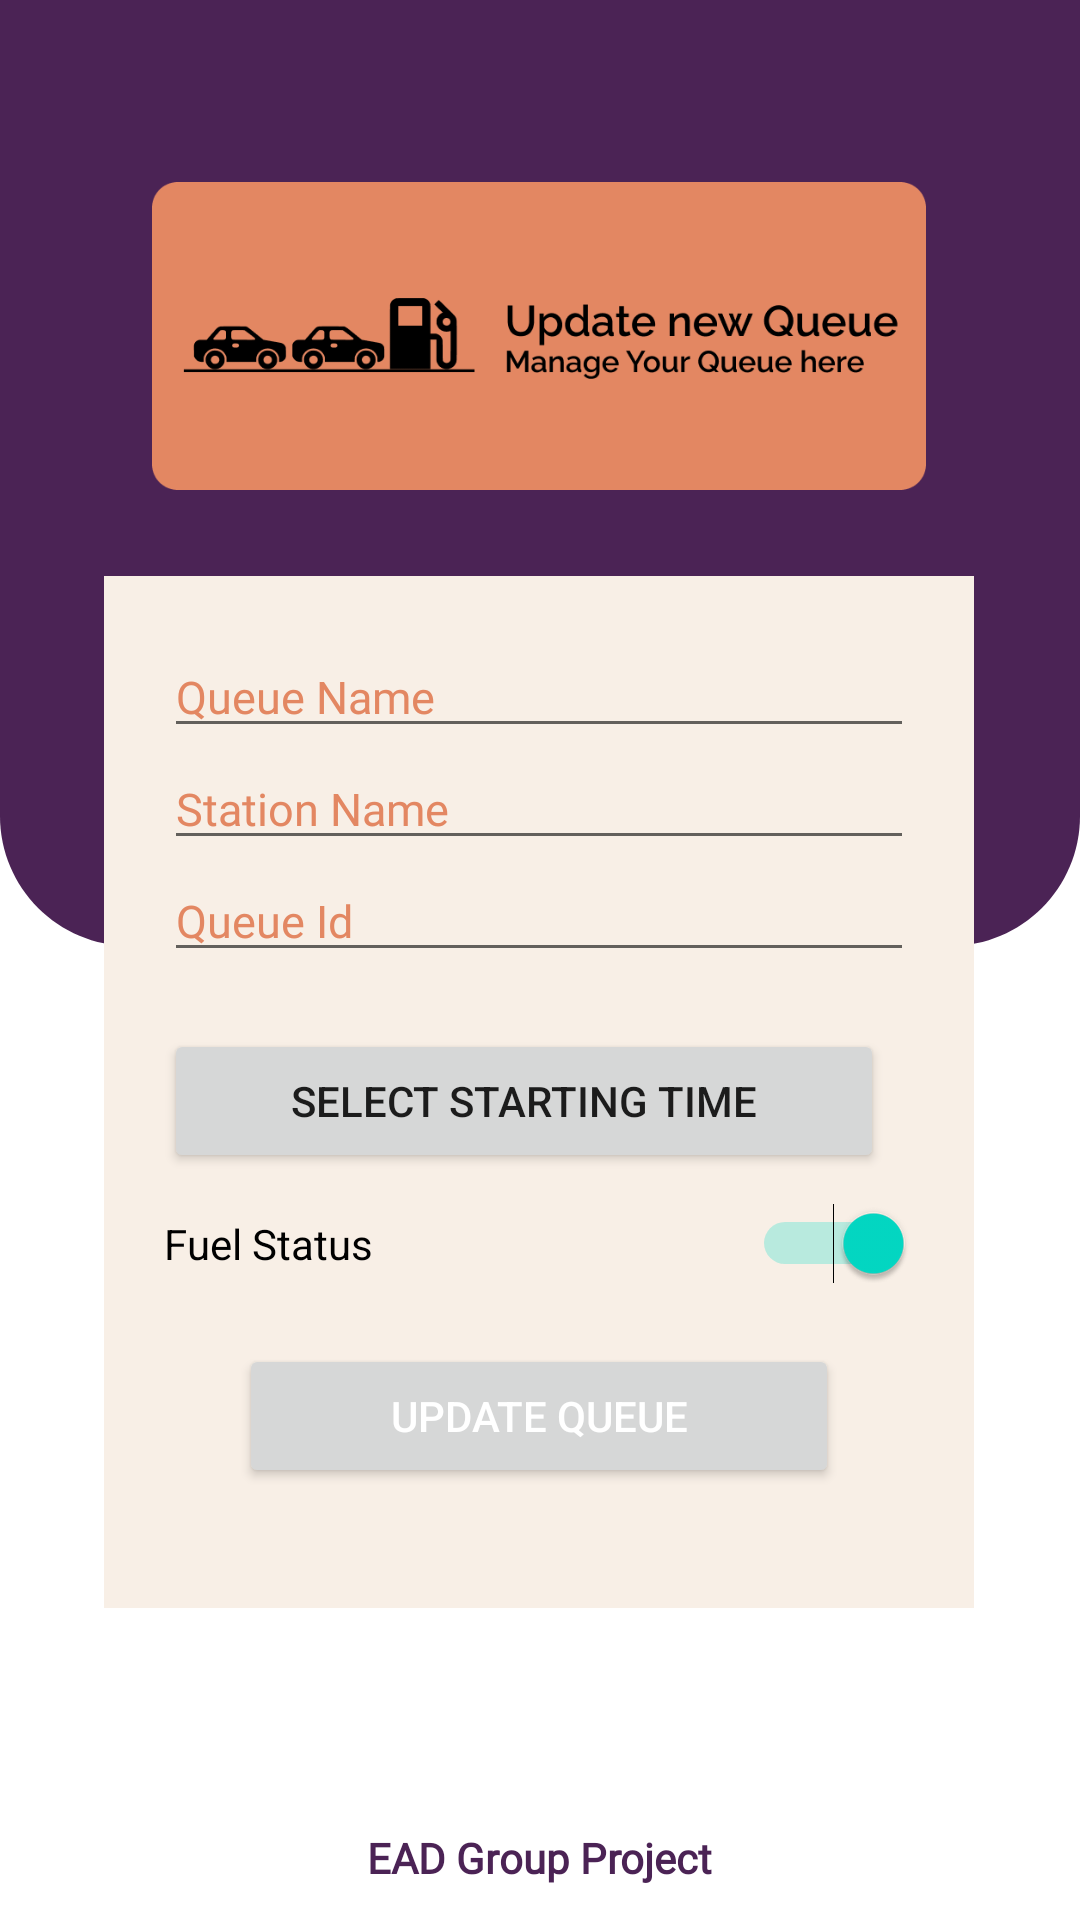

Here is an Android app screen rendered from its layout file. Give the layout XML and the strings, colors and styles it references.
<!-- AndroidManifest.xml: application theme Theme.MyApplication -->
<!-- res/layout/activity_update_queue_ui.xml -->
<?xml version="1.0" encoding="utf-8"?>
<androidx.constraintlayout.widget.ConstraintLayout xmlns:android="http://schemas.android.com/apk/res/android"
    xmlns:app="http://schemas.android.com/apk/res-auto"
    xmlns:tools="http://schemas.android.com/tools"
    android:layout_width="match_parent"
    android:layout_height="match_parent"
    android:background="@drawable/background_auth"
    tools:context=".UpdateQueueUI">

    <ImageView
        android:id="@+id/imageView3"
        android:layout_width="258dp"
        android:layout_height="160dp"
        android:layout_marginTop="32dp"
        app:layout_constraintEnd_toEndOf="parent"
        app:layout_constraintHorizontal_bias="0.496"
        app:layout_constraintStart_toStartOf="parent"
        app:layout_constraintTop_toTopOf="parent"
        android:src="@drawable/update_queue" />


    <LinearLayout
        android:id="@+id/linearLayout"
        android:layout_width="wrap_content"
        android:layout_height="wrap_content"
        android:background="@color/light_cream"
        android:gravity="center"
        android:orientation="vertical"
        android:paddingHorizontal="20dp"
        android:paddingVertical="20dp"
        android:textAlignment="center"
        app:layout_constraintEnd_toEndOf="parent"
        app:layout_constraintHorizontal_bias="0.495"
        app:layout_constraintStart_toStartOf="parent"
        app:layout_constraintTop_toBottomOf="@+id/imageView3">

        <LinearLayout
            android:layout_width="wrap_content"
            android:layout_height="wrap_content"
            android:gravity="left"
            android:orientation="vertical">

            <EditText
                android:id="@+id/queue_name"
                android:layout_width="250dp"
                android:layout_height="wrap_content"
                android:ems="10"
                android:hint="Queue Name"
                android:inputType="textPersonName"
                android:text=""
                android:textSize="15dp"
                android:fontFamily="@font/raleway_regular"
                android:textColor="@color/purple"
                android:textColorHint="@color/cream"
                tools:layout_editor_absoluteX="83dp"
                tools:layout_editor_absoluteY="402dp" />

            <EditText
                android:id="@+id/station_name"
                android:layout_width="250dp"
                android:layout_height="wrap_content"
                android:ems="10"
                android:hint="Station Name"
                android:inputType="textPersonName"
                android:text=""
                android:textSize="15dp"
                android:fontFamily="@font/raleway_regular"
                android:textColor="@color/purple"
                android:textColorHint="@color/cream"
                tools:layout_editor_absoluteX="83dp"
                tools:layout_editor_absoluteY="402dp" />

            <EditText
                android:id="@+id/queue_id"
                android:layout_width="250dp"
                android:layout_height="wrap_content"
                android:ems="10"
                android:hint="Queue Id"
                android:inputType="textPersonName"
                android:text=""
                android:textSize="15dp"
                android:fontFamily="@font/raleway_regular"
                android:textColor="@color/purple"
                android:textColorHint="@color/cream"
                tools:layout_editor_absoluteX="83dp"
                tools:layout_editor_absoluteY="402dp" />

            <LinearLayout
                android:layout_width="match_parent"
                android:layout_height="match_parent"
                android:orientation="vertical">

                <TextView
                    android:id="@+id/textView_start_time"
                    android:layout_width="match_parent"
                    android:layout_height="wrap_content"
                    android:text="" />

                <Button
                    android:id="@+id/btn_openTime"
                    android:layout_width="match_parent"
                    android:layout_height="match_parent"
                    android:layout_marginRight="10dp"
                    android:text="Select Starting Time" />


            </LinearLayout>

            <Switch
                android:id="@+id/switch3"
                android:layout_marginTop="10dp"
                android:layout_width="match_parent"
                android:layout_height="wrap_content"
                android:text="Fuel Status"
                android:checked="true"
                />

        </LinearLayout>

        <LinearLayout
            android:id="@+id/add_Staff_layout"
            android:layout_width="wrap_content"
            android:layout_height="wrap_content"
            android:gravity="center"
            android:orientation="vertical"
            android:paddingHorizontal="20dp"
            android:paddingVertical="20dp"
            android:textAlignment="center"
            app:layout_constraintEnd_toEndOf="parent"
            app:layout_constraintHorizontal_bias="0.495"
            app:layout_constraintStart_toStartOf="parent"
            app:layout_constraintTop_toBottomOf="@+id/linearLayout">

            <Button
                android:id="@+id/update_queue_btn"
                android:layout_width="200dp"
                android:layout_height="wrap_content"
                android:text="Update Queue"
                android:textColor="@color/white" />

        </LinearLayout>


    </LinearLayout>
    <TextView
        android:id="@+id/project_id"
        android:layout_width="wrap_content"
        android:layout_height="wrap_content"
        android:fontFamily="@font/raleway_regular"
        android:text="EAD Group Project"
        android:textColor="@color/purple"
        android:textFontWeight="900"
        app:layout_constraintBottom_toBottomOf="parent"
        app:layout_constraintEnd_toEndOf="parent"
        app:layout_constraintStart_toStartOf="parent"
        app:layout_constraintTop_toBottomOf="@+id/linearLayout"
        app:layout_constraintVertical_bias="0.868" />

</androidx.constraintlayout.widget.ConstraintLayout>
<!-- resources referenced by this layout -->
<resources>
  <color name="cream">#E38762</color>
  <color name="light_cream">#F8EFE6</color>
  <color name="purple">#4B2355</color>
  <color name="white">#FFFFFFFF</color>
  <!-- drawable background_auth (drawable) -->
  <vector xmlns:android="http://schemas.android.com/apk/res/android"
      android:width="1080dp"
      android:height="1920dp"
      android:viewportWidth="1080"
      android:viewportHeight="1920">
    <path
        android:pathData="M0,0h1080v1920h-1080z"
        android:fillColor="#ffffff"/>
    <path
        android:pathData="M0,0H1080V816C1080,887.8 1021.8,946 950,946H130C58.2,946 0,887.8 0,816V0Z"
        android:fillColor="#4B2355"/>
  </vector>
  <!-- drawable update_queue: png bitmap (drawable, 19303 bytes) -->
  <style name="Theme.MyApplication" parent="Theme.MaterialComponents.DayNight.NoActionBar">
          
          <item name="colorPrimary">@color/purple</item>
          <item name="colorPrimaryVariant">@color/purple_700</item>
          <item name="colorOnPrimary">@color/white</item>
          
          <item name="colorSecondary">@color/teal_200</item>
          <item name="colorSecondaryVariant">@color/teal_700</item>
          <item name="colorOnSecondary">@color/black</item>
          
          <item name="android:statusBarColor">?attr/colorPrimaryVariant</item>
          
      </style>
  <color name="purple_700">#FF3700B3</color>
  <color name="teal_200">#FF03DAC5</color>
  <color name="teal_700">#FF018786</color>
  <color name="black">#FF000000</color>
</resources>
